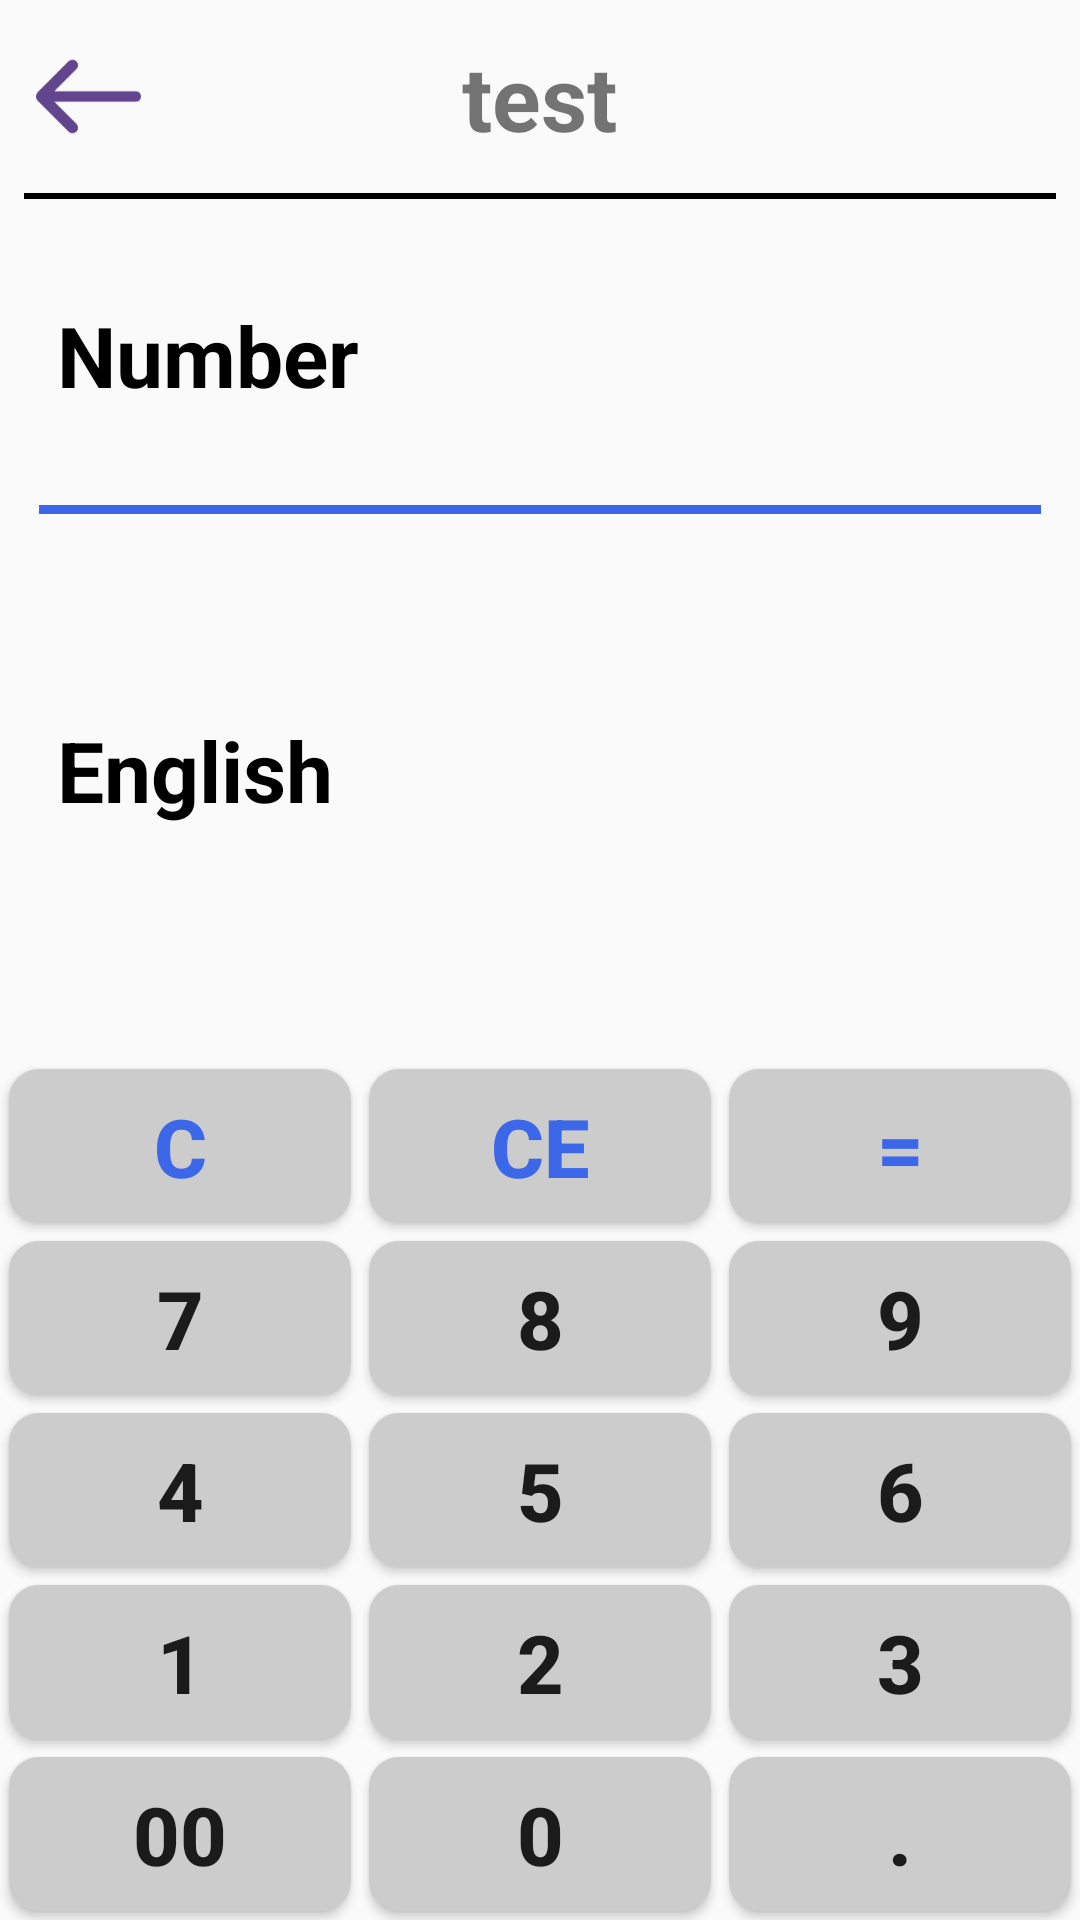

Reconstruct the res/layout file that produces this screen, plus the resources it refers to.
<!-- AndroidManifest.xml: application theme AppTheme.NoActionBar -->
<!-- res/layout/activity_english.xml -->
<?xml version="1.0" encoding="utf-8"?>
<androidx.constraintlayout.widget.ConstraintLayout xmlns:android="http://schemas.android.com/apk/res/android"
    xmlns:app="http://schemas.android.com/apk/res-auto"
    xmlns:tools="http://schemas.android.com/tools"
    android:layout_width="match_parent"
    android:layout_height="match_parent"
    tools:context=".EnglishActivity">

    <include
        android:id="@+id/header"
        layout="@layout/header"
        android:layout_width="match_parent"
        android:layout_height="wrap_content"
        android:visibility="visible"
        app:layout_constraintEnd_toEndOf="parent"
        app:layout_constraintStart_toStartOf="parent"
        app:layout_constraintTop_toTopOf="parent" />
    <View
        android:id="@+id/dividerSystem"
        android:layout_width="match_parent"
        android:layout_height="2dp"
        android:layout_marginStart="8dp"
        android:layout_marginEnd="8dp"
        android:background="#000"
        app:layout_constraintTop_toBottomOf="@id/header"
        app:layout_constraintStart_toStartOf="parent"
        app:layout_constraintEnd_toEndOf="parent" />

    <LinearLayout
        android:id="@+id/middleLayout"
        android:layout_width="0dp"
        android:layout_height="0dp"
        android:orientation="vertical"
        app:layout_constraintEnd_toEndOf="parent"
        app:layout_constraintStart_toStartOf="parent"
        app:layout_constraintTop_toBottomOf="@id/dividerSystem"
        app:layout_constraintBottom_toTopOf="@id/converbutton1"
        app:layout_constraintVertical_weight="3"
        app:layout_constraintWidth_percent="0.95">

        <LinearLayout
            android:id="@+id/NumView"
            android:layout_width="match_parent"
            android:layout_height="300px"
            android:orientation="horizontal"
            android:weightSum="5"
            android:clickable="true"
            android:focusable="true"
            android:layout_marginTop="6px">

            <TextView
                android:clickable="true"
                android:focusable="true"
                android:layout_width="0dp"
                android:layout_height="wrap_content"
                android:layout_weight="2"
                android:layout_gravity="center_vertical"
                android:textSize="28sp"
                android:textStyle="bold"
                android:textColor="#000000"
                android:paddingLeft="10dp"
                android:text="Number" />

            <TextView
                android:clickable="true"
                android:focusable="true"
                android:id="@+id/NumText"
                android:layout_width="0dp"
                android:layout_height="wrap_content"
                android:layout_weight="3"
                android:gravity="right|bottom"
                android:layout_gravity="center_vertical"
                android:textSize="20sp"
                android:textColor="@color/button_one"
                android:inputType="textMultiLine"
                android:scrollbars="vertical"
                android:paddingRight="6dp"/>
        </LinearLayout>

        <View
            android:id="@+id/dividerSystem2"
            android:layout_width="match_parent"
            android:layout_height="3dp"
            android:layout_marginStart="4dp"
            android:layout_marginEnd="4dp"
            android:background="#3B67E8"
            app:layout_constraintTop_toBottomOf="@id/NumView"
            app:layout_constraintStart_toStartOf="parent"
            app:layout_constraintEnd_toEndOf="parent" />

        <LinearLayout
            android:id="@+id/EngView"
            android:layout_width="match_parent"
            android:layout_height="500px"
            android:orientation="horizontal"
            android:weightSum="5"
            android:clickable="true"
            android:focusable="true"
            android:layout_marginTop="6px">

            <TextView
                android:clickable="true"
                android:focusable="true"
                android:layout_width="0dp"
                android:layout_height="wrap_content"
                android:layout_gravity="center_vertical"
                android:textSize="28sp"
                android:textStyle="bold"
                android:textColor="#000000"
                android:layout_weight="2"
                android:paddingLeft="10dp"
                android:text="English" />

            <TextView
                android:clickable="true"
                android:focusable="true"
                android:id="@+id/EngText"
                android:layout_width="0dp"
                android:layout_height="wrap_content"
                android:layout_weight="3"
                android:gravity="right|bottom"
                android:layout_gravity="center_vertical"
                android:textSize="16sp"
                android:inputType="textMultiLine"
                android:scrollbars="vertical"
                android:paddingRight="6dp"/>
        </LinearLayout>

    </LinearLayout>


    <include
        android:id="@+id/converbutton1"
        layout="@layout/converbutton1"
        android:layout_width="match_parent"
        android:layout_height="0dp"
        app:layout_constraintVertical_weight="3"
        app:layout_constraintBottom_toBottomOf="parent"
        app:layout_constraintEnd_toEndOf="parent"
        app:layout_constraintStart_toStartOf="parent"
        app:layout_constraintTop_toBottomOf="@id/middleLayout" />


</androidx.constraintlayout.widget.ConstraintLayout>
<!-- res/layout/header.xml (included above) -->
<RelativeLayout xmlns:android="http://schemas.android.com/apk/res/android"
    android:layout_width="match_parent"
    android:layout_height="0dp"
    android:layout_weight="1"
    android:padding="12dp">

    

    
    <ImageView
        android:id="@+id/backButton"
        android:layout_width="35sp"
        android:layout_height="35sp"
        android:layout_centerVertical="true"
        android:src="@drawable/back"
        android:background="?attr/selectableItemBackground"/>

    <TextView
        android:id="@+id/textView"
        android:layout_width="wrap_content"
        android:layout_height="wrap_content"
        android:layout_centerInParent="true"
        android:text="test"
        android:textSize="30sp"
        android:textStyle="bold" />
</RelativeLayout>
<!-- res/layout/converbutton1.xml (included above) -->
<?xml version="1.0" encoding="utf-8"?>
<GridLayout xmlns:android="http://schemas.android.com/apk/res/android"
    xmlns:app="http://schemas.android.com/apk/res-auto"
    xmlns:tools="http://schemas.android.com/tools"
    android:layout_width="match_parent"
    android:layout_height="wrap_content"
    android:columnCount="3"
    android:orientation="horizontal"
    android:rowCount="5">

    <Button
        android:id="@+id/number1"
        style="@style/btn_normal_style"
        android:layout_row="3"
        android:layout_column="0"
        android:text="1" />

    <Button
        android:id="@+id/number2"
        style="@style/btn_normal_style"
        android:layout_row="3"
        android:layout_column="1"

        android:text="2" />

    <Button
        android:id="@+id/number3"
        style="@style/btn_normal_style"
        android:layout_row="3"
        android:layout_column="2"

        android:text="3" />

    <Button
        android:id="@+id/number4"
        style="@style/btn_normal_style"
        android:layout_row="2"
        android:layout_column="0"

        android:text="4" />

    <Button
        android:id="@+id/number5"
        style="@style/btn_normal_style"
        android:layout_row="2"
        android:layout_column="1"

        android:text="5" />

    <Button
        android:id="@+id/number6"
        style="@style/btn_normal_style"
        android:layout_row="2"
        android:layout_column="2"

        android:text="6" />

    <Button
        android:id="@+id/number7"
        style="@style/btn_normal_style"
        android:layout_row="1"
        android:layout_column="0"

        android:text="7" />

    <Button
        android:id="@+id/number8"
        style="@style/btn_normal_style"
        android:layout_row="1"
        android:layout_column="1"

        android:text="8" />

    <Button
        android:id="@+id/number9"
        style="@style/btn_normal_style"
        android:layout_row="1"
        android:layout_column="2"

        android:text="9" />

    <Button
        android:id="@+id/number0"
        style="@style/btn_normal_style"
        android:layout_row="4"
        android:layout_column="1"

        android:text="0" />

    <Button
        android:id="@+id/clear"
        style="@style/btn_normal_style"
        android:layout_row="0"
        android:layout_column="0"

        android:text="C"
        android:textColor="@color/button_one" />

    <Button
        android:id="@+id/back"
        style="@style/btn_normal_style"
        android:layout_row="0"
        android:layout_column="1"

        android:text="CE"
        android:textColor="@color/button_one" />


    <Button
        android:id="@+id/dot"
        style="@style/btn_normal_style"
        android:layout_row="4"
        android:layout_column="2"

        android:text="." />

    <Button
        android:id="@+id/equal"
        style="@style/btn_normal_style"
        android:layout_row="0"
        android:layout_column="2"

        android:text="="
        android:textColor="@color/button_one" />


    <Button
        android:id="@+id/number00"
        style="@style/btn_normal_style"
        android:layout_row="4"
        android:layout_column="0"

        android:text="00" />


</GridLayout>
<!-- resources referenced by this layout -->
<resources>
  <color name="button_one">#3B67E8</color>
  <!-- drawable back: png bitmap (drawable, 1346 bytes) -->
  <style name="btn_normal_style" parent="BaseButtonStyle">
          <item name="android:textSize">27sp</item>
          <item name="android:layout_margin">3dp</item>
          <item name="android:layout_columnWeight">1</item>
          <item name="android:layout_rowWeight">1</item>
      </style>
  <style name="AppTheme.NoActionBar" parent="Theme.AppCompat.Light.NoActionBar">
  
      </style>
  <style name="BaseButtonStyle">
          <item name="android:layout_width">0dp</item>
          <item name="android:layout_height">0dp</item>
          <item name="android:textStyle">bold</item>
          <item name="android:background">@drawable/button_info</item>
          <item name="android:radius">10dp</item>
          <item name="android:gravity">center</item>
      </style>
  <!-- drawable button_info (drawable) -->
  <selector xmlns:android="http://schemas.android.com/apk/res/android">
      
      <item android:state_pressed="true">
          <shape>
              <corners android:radius="10dp" /> 
              <solid android:color="#555555" /> 
          </shape>
      </item>
      
      <item>
          <shape>
              <corners android:radius="10dp" /> 
              <solid android:color="#CCCCCC" /> 
          </shape>
      </item>
  </selector>
</resources>
